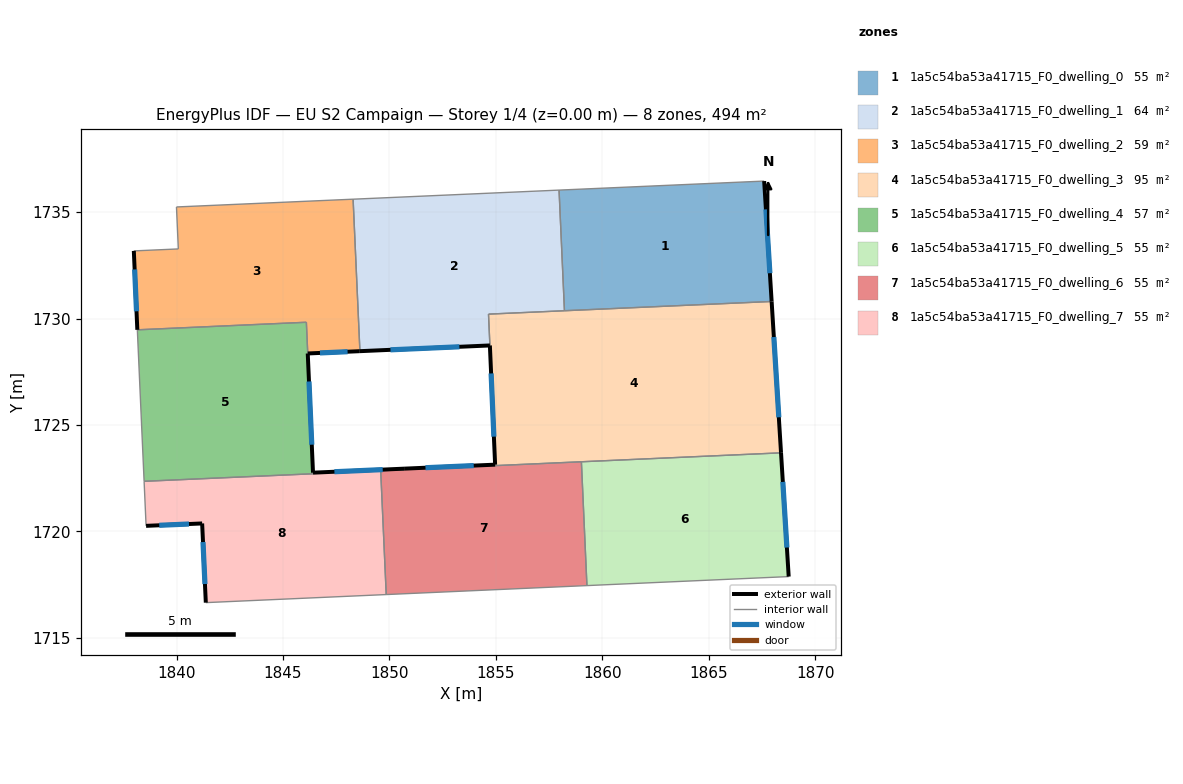
=== STOREY PLAN SPEC (per zone: floor XY polygon, exterior-wall plan segments, windows/doors) ===
zone 1: 1a5c54ba53a41715_F0_dwelling_0  (54.9 m²)
  floor: (1867.60, 1736.46) (1867.95, 1730.80) (1858.22, 1730.37) (1857.97, 1736.03)
  exterior wall: (1867.95, 1730.80) – (1867.60, 1736.46)  [5.7 m]
    window: (1867.87, 1732.13) – (1867.68, 1735.13)  [4.8 m²]
  interior walls: 3
zone 2: 1a5c54ba53a41715_F0_dwelling_1  (63.9 m²)
  floor: (1857.97, 1736.03) (1858.22, 1730.37) (1854.65, 1730.21) (1854.72, 1728.74) (1848.61, 1728.47) (1848.29, 1735.61)
  exterior wall: (1848.61, 1728.47) – (1854.72, 1728.74)  [6.1 m]
    window: (1850.05, 1728.53) – (1853.28, 1728.67)  [5.2 m²]
  interior walls: 5
zone 3: 1a5c54ba53a41715_F0_dwelling_2  (58.5 m²)
  floor: (1848.29, 1735.61) (1848.61, 1728.47) (1846.16, 1728.36) (1846.10, 1729.83) (1838.16, 1729.47) (1837.99, 1733.18) (1840.08, 1733.27) (1840.00, 1735.24)
  exterior wall: (1846.16, 1728.36) – (1848.61, 1728.47)  [2.4 m]
    window: (1846.74, 1728.39) – (1848.03, 1728.44)  [2.1 m²]
  exterior wall: (1837.99, 1733.18) – (1838.16, 1729.47)  [3.7 m]
    window: (1838.03, 1732.31) – (1838.12, 1730.34)  [3.1 m²]
  interior walls: 6
zone 4: 1a5c54ba53a41715_F0_dwelling_3  (95.2 m²)
  floor: (1867.95, 1730.80) (1868.39, 1723.69) (1854.97, 1723.09) (1854.65, 1730.21)
  exterior wall: (1868.39, 1723.69) – (1867.95, 1730.80)  [7.1 m]
    window: (1868.29, 1725.36) – (1868.05, 1729.13)  [6.0 m²]
  exterior wall: (1854.72, 1728.74) – (1854.96, 1723.14)  [5.6 m]
    window: (1854.77, 1727.42) – (1854.90, 1724.45)  [4.7 m²]
  interior walls: 6
zone 5: 1a5c54ba53a41715_F0_dwelling_4  (56.6 m²)
  floor: (1846.09, 1729.83) (1846.41, 1722.76) (1846.41, 1722.71) (1838.48, 1722.36) (1838.16, 1729.47)
  exterior wall: (1846.41, 1722.76) – (1846.16, 1728.36)  [5.6 m]
    window: (1846.35, 1724.08) – (1846.22, 1727.05)  [4.7 m²]
  interior walls: 5
zone 6: 1a5c54ba53a41715_F0_dwelling_5  (54.9 m²)
  floor: (1868.39, 1723.69) (1868.75, 1717.88) (1859.27, 1717.46) (1859.01, 1723.28)
  exterior wall: (1868.75, 1717.88) – (1868.39, 1723.69)  [5.8 m]
    window: (1868.67, 1719.25) – (1868.47, 1722.33)  [4.9 m²]
  interior walls: 3
zone 7: 1a5c54ba53a41715_F0_dwelling_6  (55.1 m²)
  floor: (1859.01, 1723.28) (1859.27, 1717.46) (1849.85, 1717.04) (1849.59, 1722.85) (1850.69, 1722.90) (1850.69, 1722.95) (1854.96, 1723.14) (1854.96, 1723.09)
  exterior wall: (1854.96, 1723.14) – (1850.69, 1722.95)  [4.3 m]
    window: (1853.96, 1723.09) – (1851.69, 1723.00)  [3.6 m²]
  interior walls: 7
zone 8: 1a5c54ba53a41715_F0_dwelling_7  (55.1 m²)
  floor: (1850.69, 1722.95) (1850.69, 1722.90) (1849.59, 1722.85) (1849.85, 1717.04) (1841.37, 1716.66) (1841.20, 1720.38) (1838.57, 1720.26) (1838.48, 1722.36) (1846.41, 1722.71) (1846.41, 1722.76)
  exterior wall: (1841.20, 1720.38) – (1841.37, 1716.66)  [3.7 m]
    window: (1841.24, 1719.50) – (1841.33, 1717.53)  [3.1 m²]
  exterior wall: (1838.57, 1720.26) – (1841.20, 1720.38)  [2.6 m]
    window: (1839.19, 1720.29) – (1840.58, 1720.35)  [2.2 m²]
  exterior wall: (1850.69, 1722.95) – (1846.41, 1722.76)  [4.3 m]
    window: (1849.68, 1722.91) – (1847.41, 1722.81)  [3.6 m²]
  interior walls: 7

=== DERIVED (storey summary) ===
Building: EU S2 Campaign
Storey: 1 of 4  (floor level z = 0.00 m)
Storey gross floor area: 494.4 m²
Zones on this storey: 8
  - 1a5c54ba53a41715_F0_dwelling_0: floor 54.9 m²; exterior wall 5.7 m (17.0 m²); 1 window(s) 4.8 m²; WWR 28.1%
  - 1a5c54ba53a41715_F0_dwelling_1: floor 63.9 m²; exterior wall 6.1 m (18.3 m²); 1 window(s) 5.2 m²; WWR 28.1%
  - 1a5c54ba53a41715_F0_dwelling_2: floor 58.5 m²; exterior wall 6.2 m (18.5 m²); 2 window(s) 5.2 m²; WWR 28.1%
  - 1a5c54ba53a41715_F0_dwelling_3: floor 95.2 m²; exterior wall 12.7 m (38.2 m²); 2 window(s) 10.7 m²; WWR 28.1%
  - 1a5c54ba53a41715_F0_dwelling_4: floor 56.6 m²; exterior wall 5.6 m (16.8 m²); 1 window(s) 4.7 m²; WWR 28.1%
  - 1a5c54ba53a41715_F0_dwelling_5: floor 54.9 m²; exterior wall 5.8 m (17.5 m²); 1 window(s) 4.9 m²; WWR 28.1%
  - 1a5c54ba53a41715_F0_dwelling_6: floor 55.1 m²; exterior wall 4.3 m (12.8 m²); 1 window(s) 3.6 m²; WWR 28.1%
  - 1a5c54ba53a41715_F0_dwelling_7: floor 55.1 m²; exterior wall 10.6 m (31.9 m²); 3 window(s) 9.0 m²; WWR 28.1%
Zone adjacency (shared interzone walls):
  - 1a5c54ba53a41715_F0_dwelling_0 ↔ 1a5c54ba53a41715_F0_dwelling_1
  - 1a5c54ba53a41715_F0_dwelling_0 ↔ 1a5c54ba53a41715_F0_dwelling_3
  - 1a5c54ba53a41715_F0_dwelling_1 ↔ 1a5c54ba53a41715_F0_dwelling_2
  - 1a5c54ba53a41715_F0_dwelling_1 ↔ 1a5c54ba53a41715_F0_dwelling_3
  - 1a5c54ba53a41715_F0_dwelling_2 ↔ 1a5c54ba53a41715_F0_dwelling_4
  - 1a5c54ba53a41715_F0_dwelling_3 ↔ 1a5c54ba53a41715_F0_dwelling_5
  - 1a5c54ba53a41715_F0_dwelling_3 ↔ 1a5c54ba53a41715_F0_dwelling_6
  - 1a5c54ba53a41715_F0_dwelling_4 ↔ 1a5c54ba53a41715_F0_dwelling_7
  - 1a5c54ba53a41715_F0_dwelling_5 ↔ 1a5c54ba53a41715_F0_dwelling_6
  - 1a5c54ba53a41715_F0_dwelling_6 ↔ 1a5c54ba53a41715_F0_dwelling_7